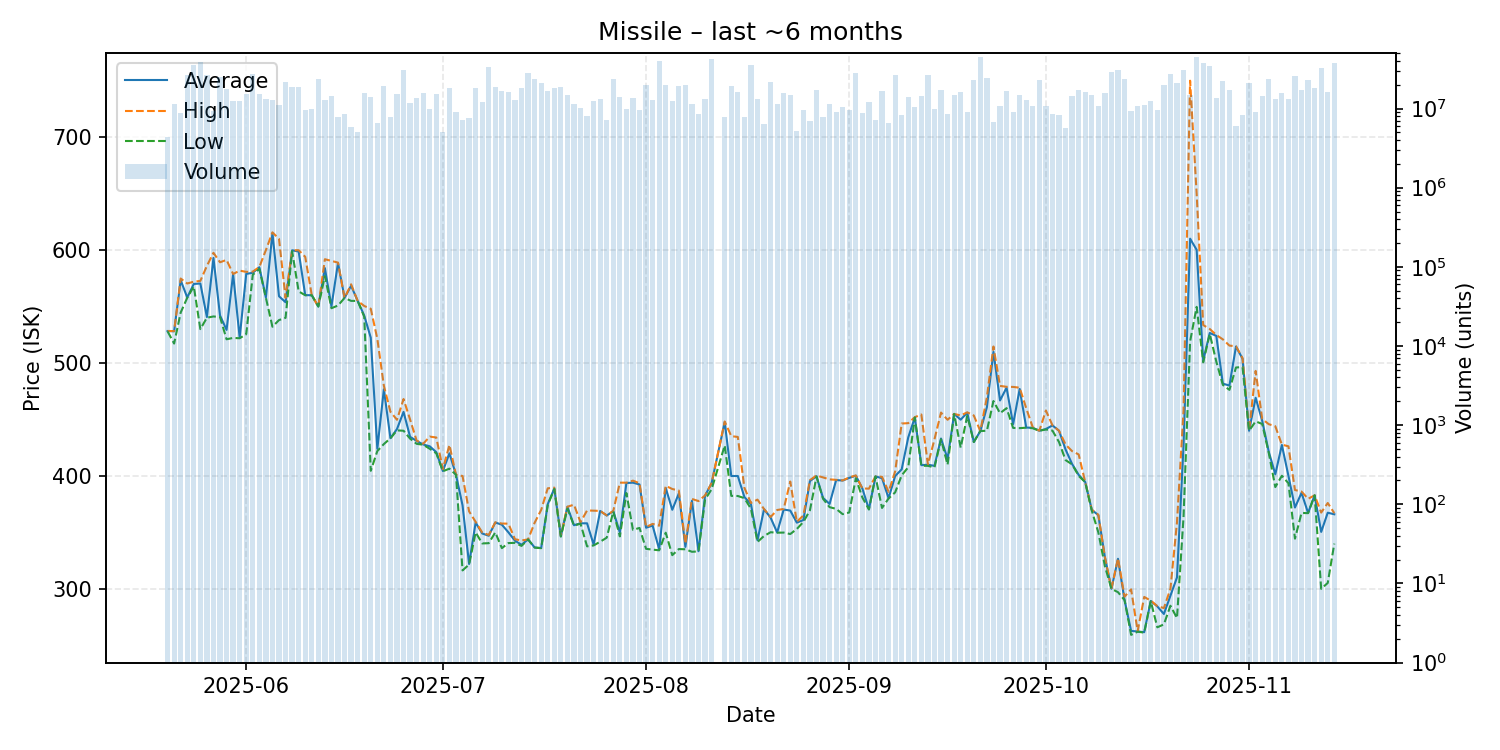

The file beside this chart, header and first rows:
date, average, highest, lowest, order_count, volume
2025-05-20, 528.3, 528.4, 528.0, 74, 4389420
2025-05-21, 528.1, 528.2, 517.2, 79, 11370971
2025-05-22, 573.3, 574.8, 544.7, 82, 8675657
2025-05-23, 558.0, 570.4, 557.7, 114, 26154150
2025-05-24, 570.0, 572.0, 567.8, 129, 35575865
2025-05-25, 570.4, 572.7, 530.0, 171, 38477662
2025-05-26, 540.7, 586.0, 540.1, 147, 26238488
2025-05-27, 593.0, 597.6, 541.2, 114, 9267603
2025-05-28, 542.1, 589.2, 540.7, 139, 25105754
2025-05-29, 529.3, 591.3, 521.0, 128, 17754712
2025-05-30, 578.7, 578.8, 522.2, 109, 12630787
2025-05-31, 522.5, 581.8, 521.9, 119, 12559523
2025-06-01, 578.9, 580.7, 525.6, 127, 15248517
2025-06-02, 579.9, 580.9, 578.1, 135, 27299470
2025-06-03, 584.8, 585.0, 583.3, 119, 15209893
2025-06-04, 558.0, 600.0, 557.7, 106, 13050387
2025-06-05, 615.0, 615.7, 532.1, 99, 12639855
2025-06-06, 559.1, 609.9, 538.0, 119, 11015985
2025-06-07, 553.8, 557.7, 540.0, 106, 21892853
2025-06-08, 599.8, 599.8, 599.0, 141, 18961396
2025-06-09, 598.7, 599.9, 563.4, 108, 18840881
2025-06-10, 560.1, 594.0, 560.0, 89, 9719509
2025-06-11, 560.0, 560.0, 560.0, 75, 9855713
2025-06-12, 550.0, 550.0, 550.0, 92, 23367575
2025-06-13, 584.0, 591.9, 577.0, 119, 12909891
2025-06-14, 550.1, 590.4, 548.5, 108, 14575820
2025-06-15, 588.6, 588.9, 550.9, 70, 7711175
2025-06-16, 557.6, 557.6, 557.6, 70, 8411524
2025-06-17, 568.4, 569.7, 555.0, 90, 5807587
2025-06-18, 555.0, 555.0, 555.0, 76, 5091181
2025-06-19, 542.0, 550.5, 541.0, 106, 15873674
2025-06-20, 522.4, 548.0, 404.5, 93, 13970108
2025-06-21, 424.0, 521.4, 422.0, 82, 6653364
2025-06-22, 476.7, 479.8, 428.2, 131, 19177323
2025-06-23, 433.4, 456.8, 433.3, 74, 7722939
2025-06-24, 441.5, 449.7, 440.3, 100, 15477813
2025-06-25, 456.7, 468.1, 440.0, 97, 30670453
2025-06-26, 434.6, 449.9, 433.0, 88, 11845089
2025-06-27, 431.0, 431.2, 428.4, 88, 13557568
2025-06-28, 427.8, 428.5, 427.6, 94, 15536895
2025-06-29, 426.2, 434.8, 424.0, 97, 9886368
2025-06-30, 421.0, 434.0, 420.0, 87, 15242700
2025-07-01, 404.3, 406.0, 404.1, 78, 5077180
2025-07-02, 420.0, 427.4, 406.4, 79, 17996184
2025-07-03, 401.0, 401.0, 401.0, 85, 8989408
2025-07-04, 374.0, 399.9, 316.3, 78, 7230216
2025-07-05, 322.0, 368.6, 321.5, 105, 7680121
2025-07-06, 358.7, 359.3, 350.0, 125, 18302344
2025-07-07, 349.0, 349.9, 340.2, 73, 12169715
2025-07-08, 347.0, 347.7, 340.4, 91, 33267671
2025-07-09, 358.7, 358.9, 350.0, 84, 18800571
2025-07-10, 356.8, 357.8, 336.0, 92, 16818995
2025-07-11, 350.0, 357.7, 340.5, 103, 16393745
2025-07-12, 342.6, 343.9, 340.7, 83, 12969584
2025-07-13, 339.0, 342.8, 338.0, 120, 18274718
2025-07-14, 343.8, 343.8, 343.7, 83, 28259989
2025-07-15, 336.6, 358.5, 336.5, 95, 23821150
2025-07-16, 336.1, 369.9, 336.0, 95, 20754879
2025-07-17, 375.0, 389.0, 374.1, 93, 16642005
2025-07-18, 388.8, 389.6, 388.4, 82, 18220453
... 118 more rows
